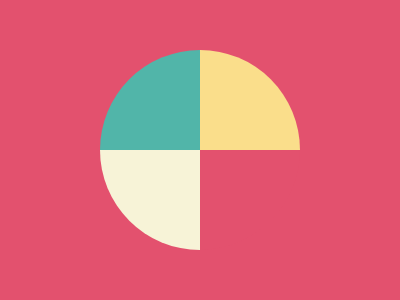

Write the HTML and CSS that draws this image.

<p><i></i><i></i><i></i></p><style>body,p{background:#E3516E;display:grid;place-items:center;place-content:center}p{grid-template-columns:repeat(2,100px);border-radius:50%;overflow:hidden}i{width:100px;height:100px;background:#51B5A9}i+i{background:#FADE8B}i+i+i{background:#F7F3D7}</style>
